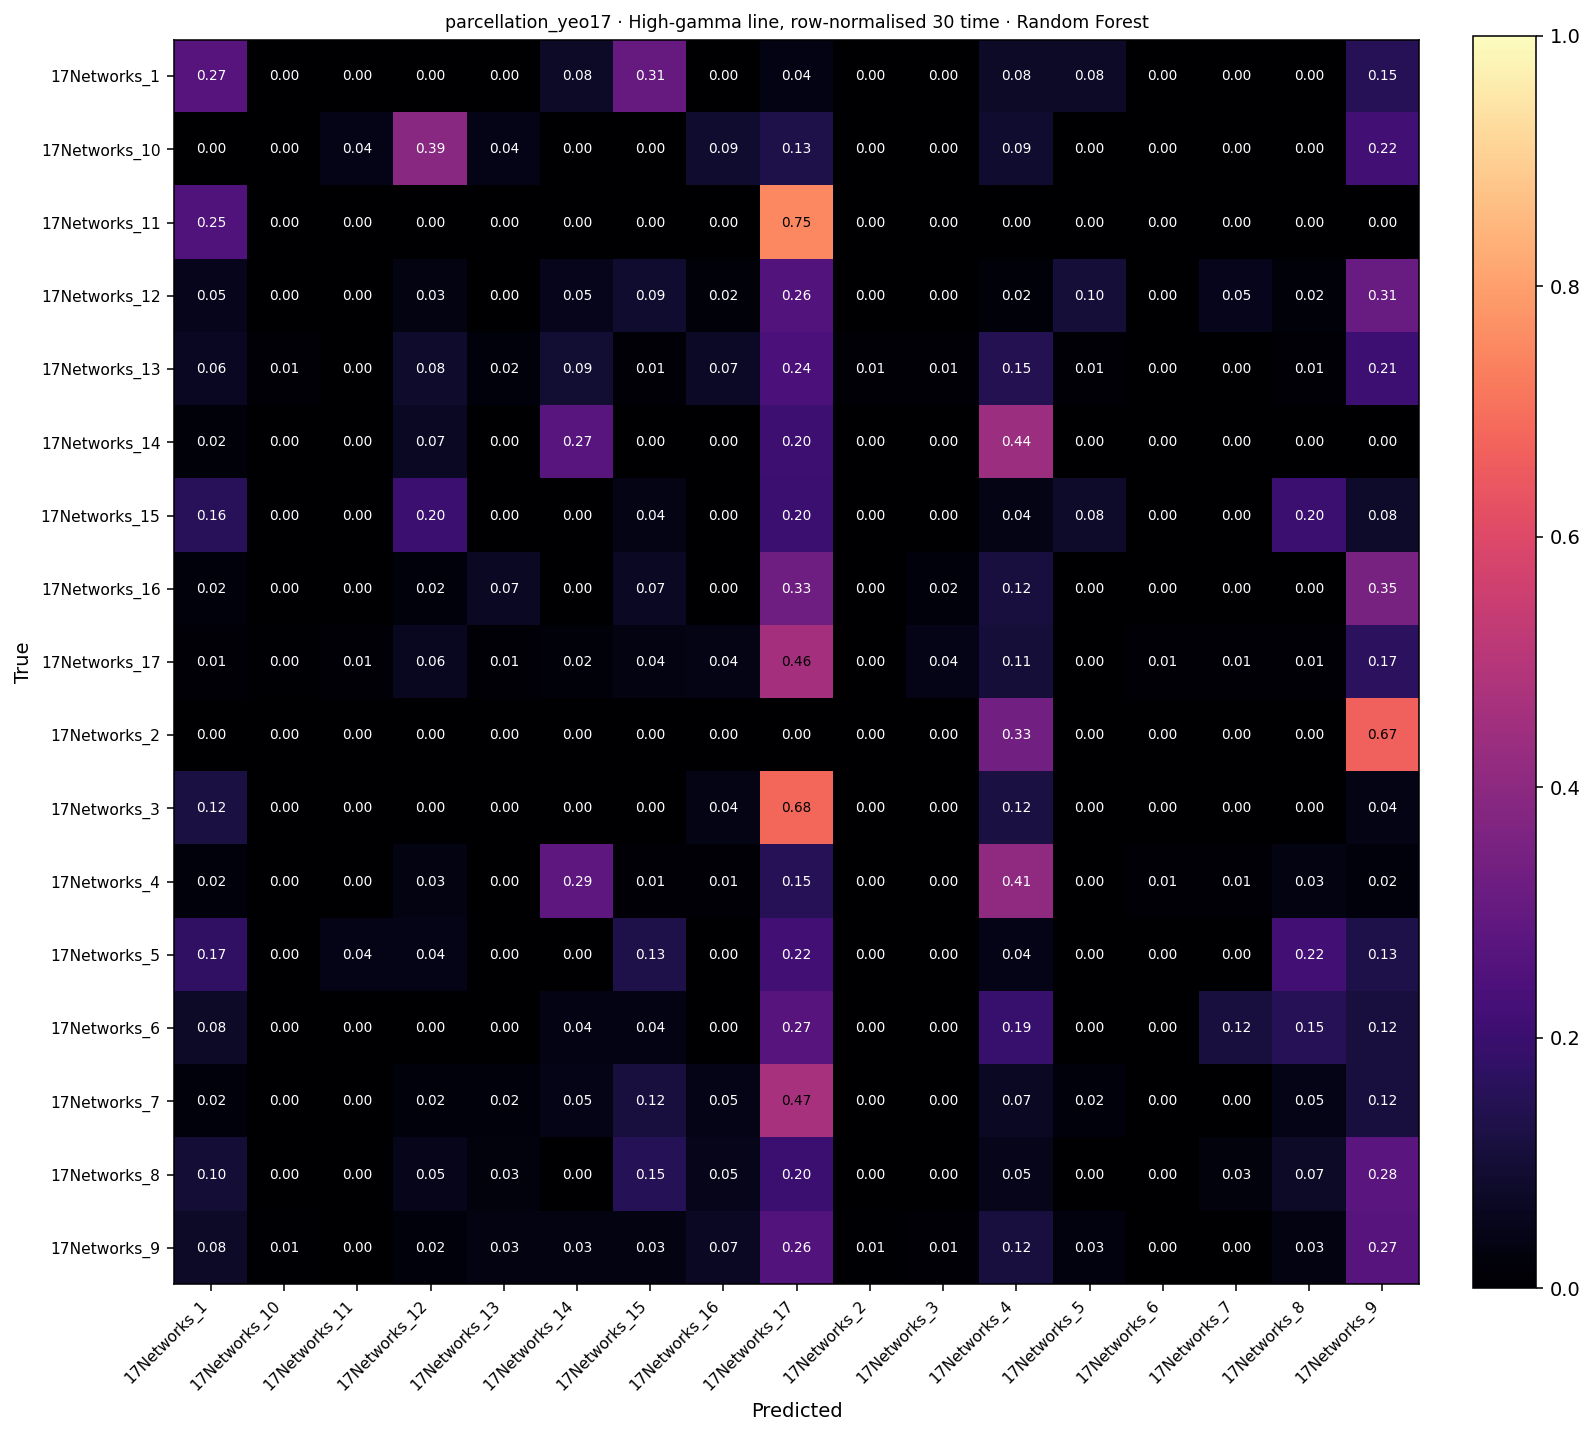

The data file committed next to this chart (first rows):
, 17Networks_1, 17Networks_10, 17Networks_11, 17Networks_12, 17Networks_13, 17Networks_14, 17Networks_15, 17Networks_16, 17Networks_17, 17Networks_2, 17Networks_3, 17Networks_4, 17Networks_5, 17Networks_6, 17Networks_7, 17Networks_8, 17Networks_9
17Networks_1, 7, 0, 0, 0, 0, 2, 8, 0, 1, 0, 0, 2, 2, 0, 0, 0, 4
17Networks_10, 0, 0, 1, 9, 1, 0, 0, 2, 3, 0, 0, 2, 0, 0, 0, 0, 5
17Networks_11, 1, 0, 0, 0, 0, 0, 0, 0, 3, 0, 0, 0, 0, 0, 0, 0, 0
17Networks_12, 3, 0, 0, 2, 0, 3, 5, 1, 15, 0, 0, 1, 6, 0, 3, 1, 18
17Networks_13, 6, 1, 0, 8, 2, 9, 1, 7, 23, 1, 1, 14, 1, 0, 0, 1, 20
17Networks_14, 1, 0, 0, 4, 0, 16, 0, 0, 12, 0, 0, 26, 0, 0, 0, 0, 0
17Networks_15, 4, 0, 0, 5, 0, 0, 1, 0, 5, 0, 0, 1, 2, 0, 0, 5, 2
17Networks_16, 1, 0, 0, 1, 3, 0, 3, 0, 14, 0, 1, 5, 0, 0, 0, 0, 15
17Networks_17, 3, 1, 2, 14, 3, 4, 8, 9, 105, 0, 10, 24, 0, 2, 2, 3, 38
17Networks_2, 0, 0, 0, 0, 0, 0, 0, 0, 0, 0, 0, 1, 0, 0, 0, 0, 2
17Networks_3, 3, 0, 0, 0, 0, 0, 0, 1, 17, 0, 0, 3, 0, 0, 0, 0, 1
17Networks_4, 2, 0, 0, 3, 0, 26, 1, 1, 14, 0, 0, 37, 0, 1, 1, 3, 2
17Networks_5, 4, 0, 1, 1, 0, 0, 3, 0, 5, 0, 0, 1, 0, 0, 0, 5, 3
17Networks_6, 2, 0, 0, 0, 0, 1, 1, 0, 7, 0, 0, 5, 0, 0, 3, 4, 3
17Networks_7, 1, 0, 0, 1, 1, 2, 5, 2, 20, 0, 0, 3, 1, 0, 0, 2, 5
17Networks_8, 4, 0, 0, 2, 1, 0, 6, 2, 8, 0, 0, 2, 0, 0, 1, 3, 11
17Networks_9, 11, 1, 0, 3, 5, 5, 5, 10, 38, 1, 2, 17, 4, 0, 0, 5, 39
